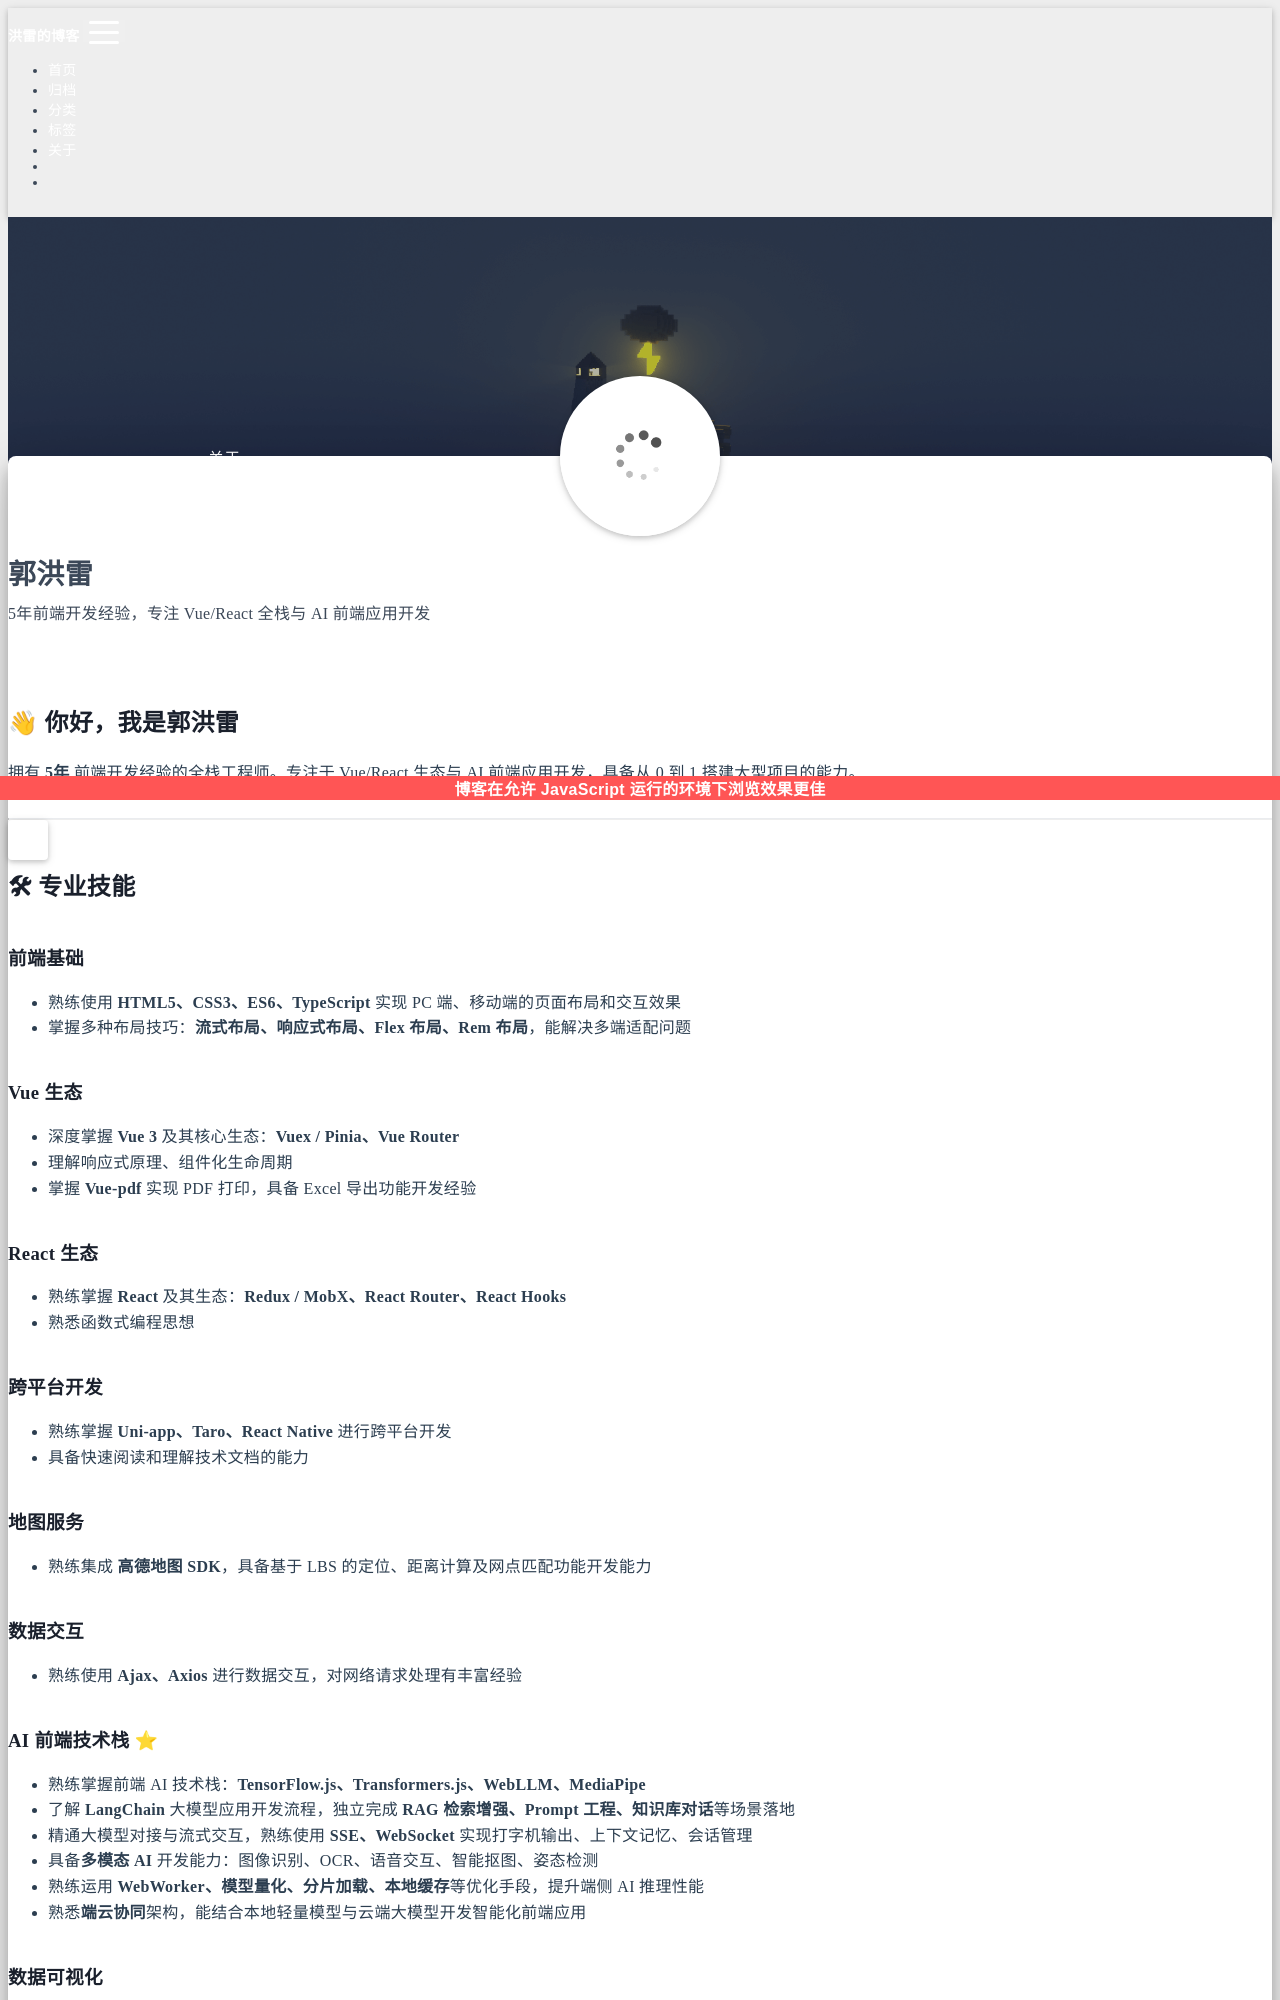

repository: coder-guo-lei/coder-guo-lei.github.io · page: about/index.html · generator: jekyll

---
title: 关于我
date: 2026-06-12
layout: about
---

## 👋 你好，我是郭洪雷

拥有 **5年** 前端开发经验的全栈工程师。专注于 Vue/React 生态与 AI 前端应用开发，具备从 0 到 1 搭建大型项目的能力。

---

## 🛠 专业技能

### 前端基础
- 熟练使用 **HTML5、CSS3、ES6、TypeScript** 实现 PC 端、移动端的页面布局和交互效果
- 掌握多种布局技巧：**流式布局、响应式布局、Flex 布局、Rem 布局**，能解决多端适配问题

### Vue 生态
- 深度掌握 **Vue 3** 及其核心生态：**Vuex / Pinia、Vue Router**
- 理解响应式原理、组件化生命周期
- 掌握 **Vue-pdf** 实现 PDF 打印，具备 Excel 导出功能开发经验

### React 生态
- 熟练掌握 **React** 及其生态：**Redux / MobX、React Router、React Hooks**
- 熟悉函数式编程思想

### 跨平台开发
- 熟练掌握 **Uni-app、Taro、React Native** 进行跨平台开发
- 具备快速阅读和理解技术文档的能力

### 地图服务
- 熟练集成 **高德地图 SDK**，具备基于 LBS 的定位、距离计算及网点匹配功能开发能力

### 数据交互
- 熟练使用 **Ajax、Axios** 进行数据交互，对网络请求处理有丰富经验
